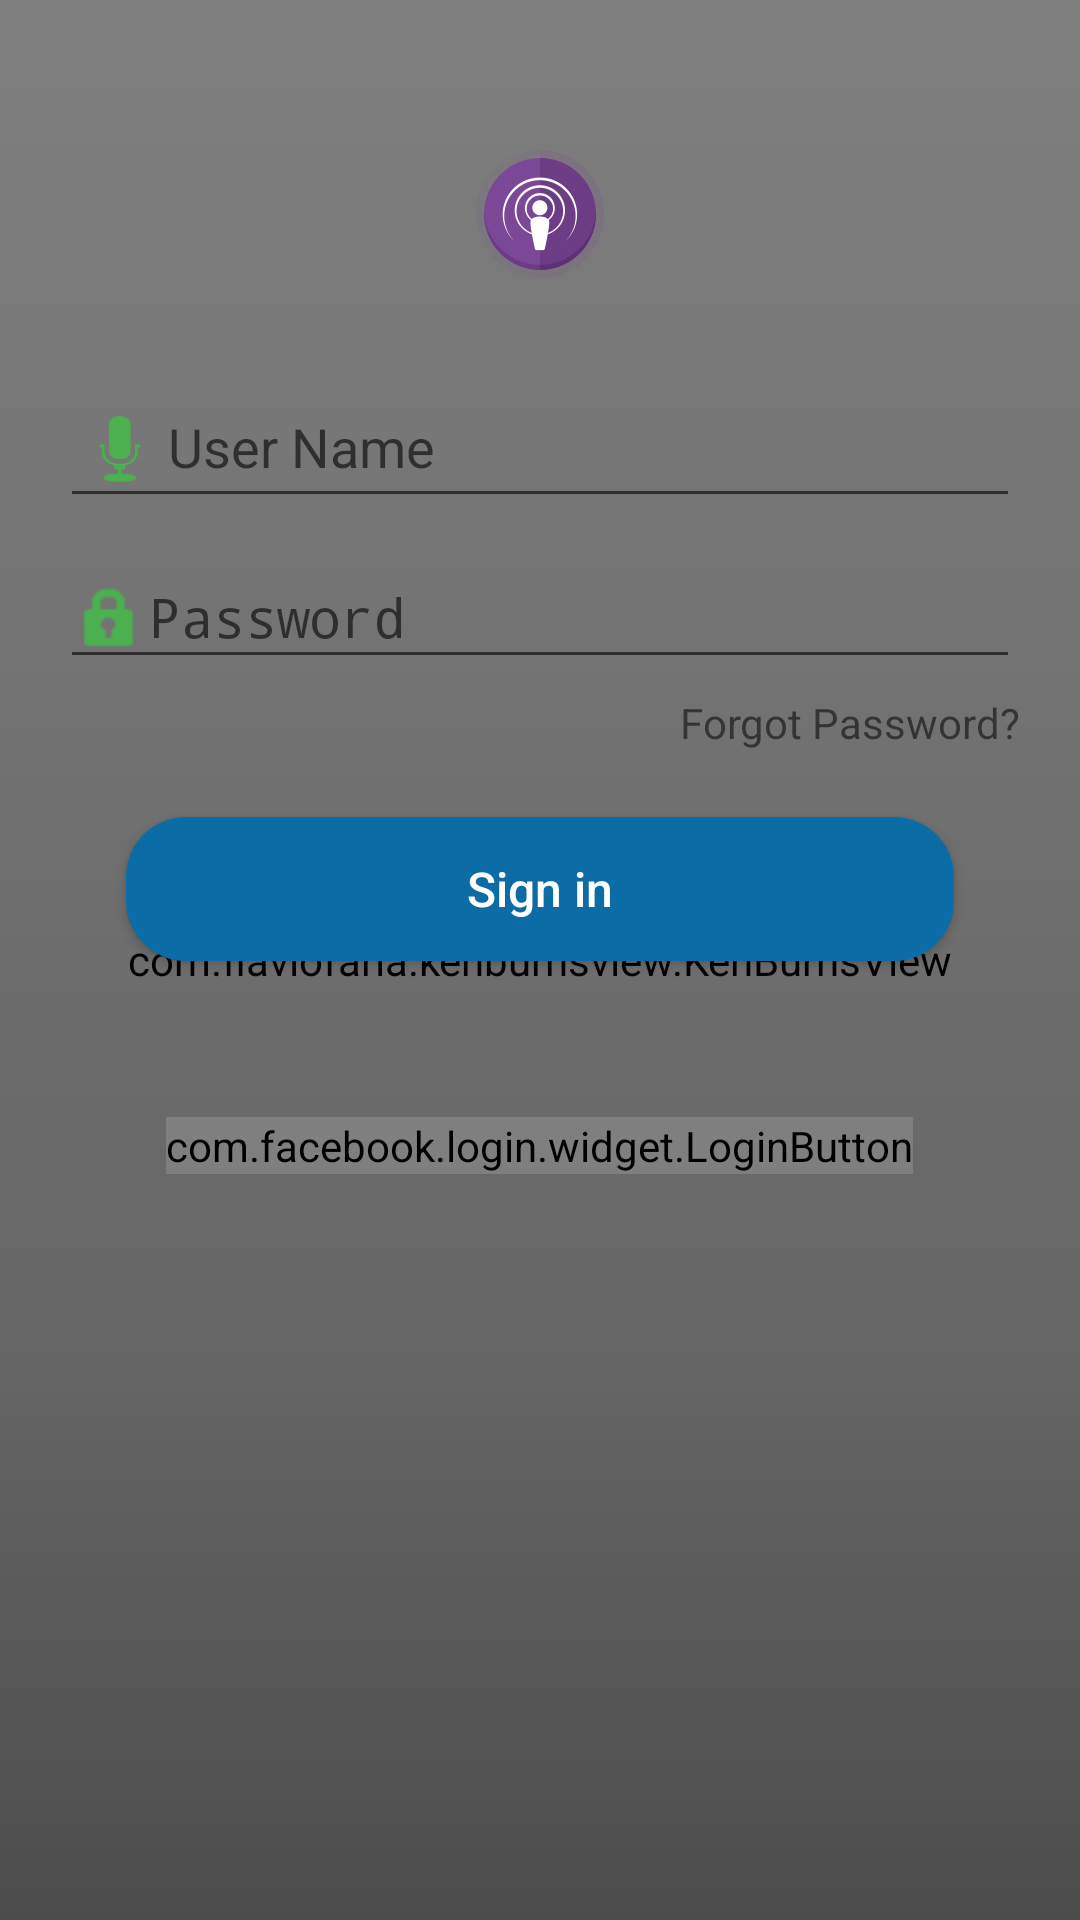

Android layout source for this screen:
<!-- AndroidManifest.xml: activity theme AppTheme -->
<!-- res/layout/activity_login.xml -->
<?xml version="1.0" encoding="utf-8"?>
<layout xmlns:android="http://schemas.android.com/apk/res/android">

    <RelativeLayout
        android:layout_width="match_parent"
        android:layout_height="match_parent">

    <com.flaviofaria.kenburnsview.KenBurnsView
        android:id="@+id/image"
        android:layout_width="match_parent"
        android:layout_height="match_parent"
        android:src="@drawable/background_login" />

    <ImageView
        android:layout_width="match_parent"
        android:layout_height="match_parent"
        android:background="@drawable/scrim"/>

    <ImageView
        android:id="@+id/imgLogin"
        android:layout_width="wrap_content"
        android:layout_height="wrap_content"
        android:elevation="6dp"
        android:layout_marginTop="50dp"
        android:layout_centerHorizontal="true"
        android:src="@mipmap/ic_launcher"/>


        <LinearLayout
            android:paddingLeft="20dp"
            android:paddingRight="20dp"
            android:layout_width="fill_parent"
            android:layout_height="wrap_content"
            android:orientation="vertical"
            android:layout_below="@id/imgLogin"
            android:paddingTop="20dp">

            <android.support.design.widget.TextInputLayout
                android:layout_width="match_parent"
                android:layout_height="wrap_content">

                <EditText
                    android:layout_width="fill_parent"
                    android:layout_height="wrap_content"
                    android:lines="1"
                    android:drawableLeft="@android:drawable/ic_btn_speak_now"
                    android:drawableTint="@color/colorPrimary"
                    android:hint="User Name"
                    android:inputType="textEmailAddress" />
            </android.support.design.widget.TextInputLayout>

            <android.support.design.widget.TextInputLayout
                android:layout_width="match_parent"
                android:layout_height="wrap_content">

                <EditText
                    android:layout_width="fill_parent"
                    android:layout_height="wrap_content"
                    android:layout_marginTop="16dp"
                    android:drawableLeft="@android:drawable/ic_lock_idle_lock"
                    android:drawableTint="@color/colorPrimary"
                    android:lines="1"
                    android:hint="Password"
                    android:inputType="numberPassword" />
            </android.support.design.widget.TextInputLayout>

            <TextView
                android:layout_width="wrap_content"
                android:layout_height="wrap_content"
                android:layout_gravity="right"
                android:paddingTop="5dp"
                android:text="Forgot Password?" />


            <Button
                android:layout_width="fill_parent"
                android:layout_height="wrap_content"
                android:layout_margin="22dp"
                android:background="@drawable/buttons"
                android:text="Sign in"
                android:textAllCaps="false"
                android:onClick="starMain"
                android:textColor="#fff"
                android:textSize="16sp" />

            <com.facebook.login.widget.LoginButton
                android:id="@+id/login_button"
                android:layout_width="wrap_content"
                android:layout_height="wrap_content"
                android:layout_gravity="center_horizontal"
                android:layout_marginTop="30dp" />


        </LinearLayout>




    </RelativeLayout>

</layout>
<!-- resources referenced by this layout -->
<resources>
  <color name="colorPrimary">#4CAF50</color>
  <!-- drawable background_login: jpg bitmap (drawable, 206703 bytes) -->
  <!-- drawable buttons (drawable) -->
  <?xml version="1.0" encoding="utf-8"?>
  <shape xmlns:android="http://schemas.android.com/apk/res/android">
      <solid android:color="#0c6da6" />
      <corners android:radius="20dp" />
  </shape>
  <!-- drawable scrim (drawable) -->
  <shape xmlns:android="http://schemas.android.com/apk/res/android">
      <gradient
          android:angle="90"
          android:centerY="0.3"
          android:startColor="#66000000"
          android:centerColor="#33000000"
          android:endColor="#00000000"
          android:type="linear"/>
  </shape>
  <!-- mipmap ic_launcher: png bitmap (mipmap-xxhdpi, 11368 bytes) -->
  <style name="AppTheme" parent="Theme.AppCompat.Light.DarkActionBar">
          
          <item name="colorPrimary">@color/colorPrimary</item>
          <item name="colorPrimaryDark">@color/colorPrimaryDark</item>
          <item name="colorAccent">@color/colorAccent</item>
      </style>
  <color name="colorPrimaryDark">#388E3C</color>
  <color name="colorAccent">#7C4DFF</color>
</resources>
